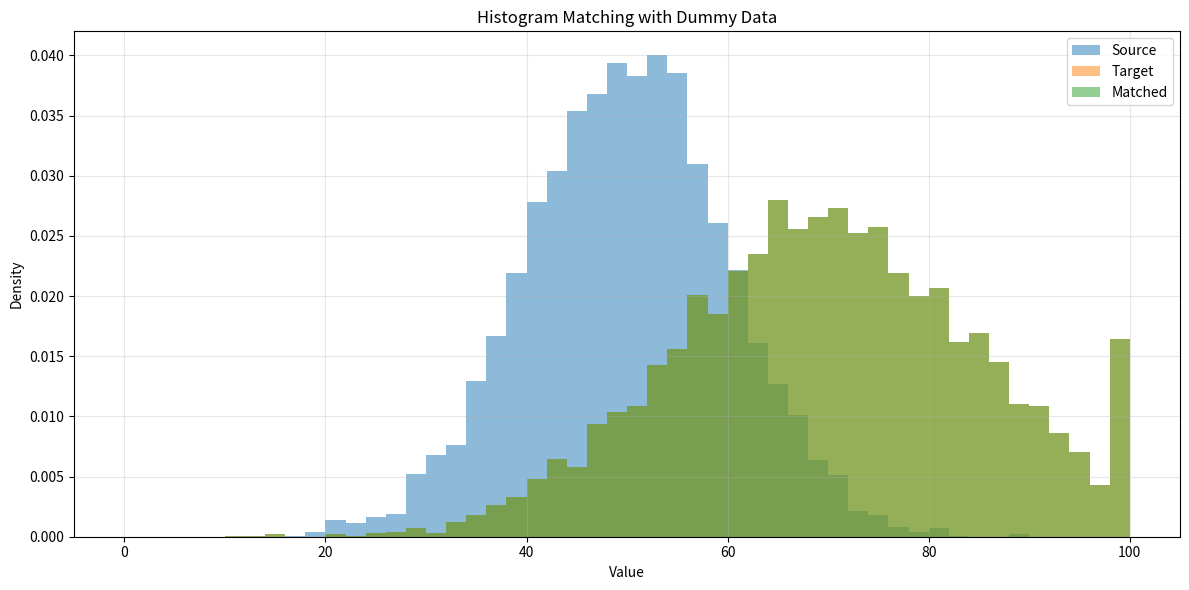

Write the Python code that produced this figure.
import numpy as np
import matplotlib.pyplot as plt

# =========================
# Dummy data
# =========================
np.random.seed(42)

source = np.random.normal(loc=50, scale=10, size=5000)
target = np.random.normal(loc=70, scale=15, size=5000)

# optional clipping, like real bounded values
source = np.clip(source, 0, 100)
target = np.clip(target, 0, 100)


# =========================
# Histogram / distribution matching
# =========================
def match_distribution(source, target):
    """
    Match source distribution to target distribution using quantile mapping.
    """
    source_sorted = np.sort(source)
    target_sorted = np.sort(target)

    source_quantiles = np.linspace(0, 1, len(source_sorted))
    target_quantiles = np.linspace(0, 1, len(target_sorted))

    # Convert each source value to its quantile
    source_value_to_quantile = np.interp(
        source,
        source_sorted,
        source_quantiles
    )

    # Convert that quantile to target value
    matched = np.interp(
        source_value_to_quantile,
        target_quantiles,
        target_sorted
    )

    return matched


matched = match_distribution(source, target)


# =========================
# Print stats
# =========================
def print_stats(name, data):
    print(f"{name}")
    print(f"  mean   : {np.mean(data):.2f}")
    print(f"  median : {np.median(data):.2f}")
    print(f"  std    : {np.std(data):.2f}")
    print(f"  min    : {np.min(data):.2f}")
    print(f"  max    : {np.max(data):.2f}")
    print()


print_stats("Source", source)
print_stats("Target", target)
print_stats("Matched", matched)


# =========================
# Visualization
# =========================
bins = np.arange(0, 101, 2)

plt.figure(figsize=(12, 6))

plt.hist(source, bins=bins, alpha=0.5, density=True, label="Source")
plt.hist(target, bins=bins, alpha=0.5, density=True, label="Target")
plt.hist(matched, bins=bins, alpha=0.5, density=True, label="Matched")

plt.title("Histogram Matching with Dummy Data")
plt.xlabel("Value")
plt.ylabel("Density")
plt.legend()
plt.grid(True, alpha=0.3)
plt.tight_layout()
plt.show()
